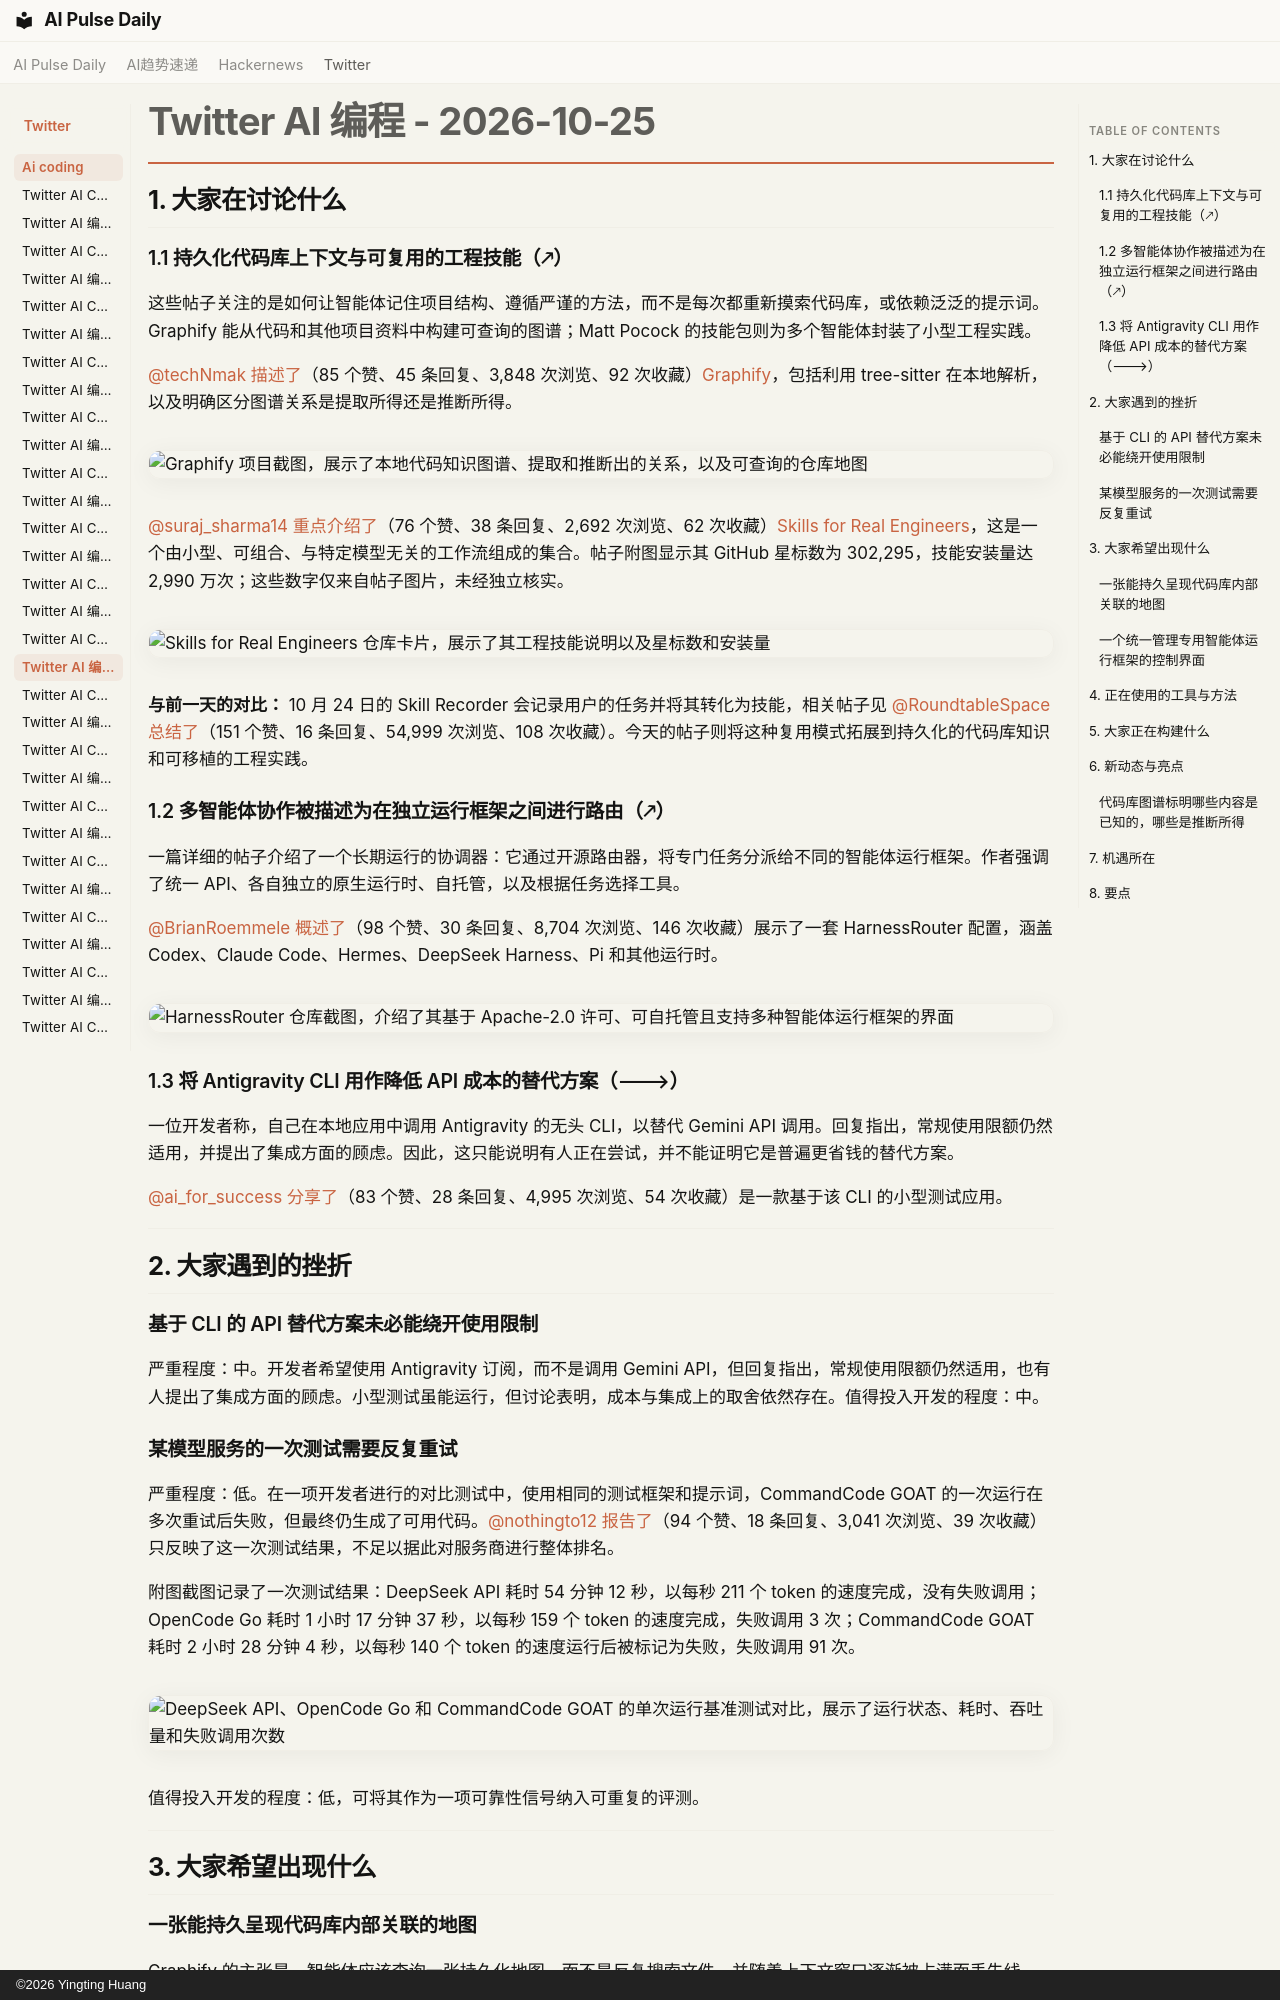

repository: vibewatch/vibewatch.github.io · page: twitter/ai-coding/2026-10-25.zh/index.html · generator: mkdocs · copyright: ©2026 Yingting Huang

# Twitter AI 编程 - 2026-10-25

## 1. 大家在讨论什么

### 1.1 持久化代码库上下文与可复用的工程技能（🡕）

这些帖子关注的是如何让智能体记住项目结构、遵循严谨的方法，而不是每次都重新摸索代码库，或依赖泛泛的提示词。Graphify 能从代码和其他项目资料中构建可查询的图谱；Matt Pocock 的技能包则为多个智能体封装了小型工程实践。

[@techNmak](https://x.com/techNmak) [描述了](https://x.com/techNmak/status/2114313618611220950)（85 个赞、45 条回复、3,848 次浏览、92 次收藏）[Graphify](https://github.com/Graphify-Labs/graphify)，包括利用 tree-sitter 在本地解析，以及明确区分图谱关系是提取所得还是推断所得。

![Graphify 项目截图，展示了本地代码知识图谱、提取和推断出的关系，以及可查询的仓库地图](https://pbs.twimg.com/media/HVeM_gJaEAEBCRs.jpg)

[@suraj_sharma14](https://x.com/suraj_sharma14) [重点介绍了](https://x.com/suraj_sharma14/status/2114401603361145179)（76 个赞、38 条回复、2,692 次浏览、62 次收藏）[Skills for Real Engineers](https://github.com/mattpocock/skills)，这是一个由小型、可组合、与特定模型无关的工作流组成的集合。帖子附图显示其 GitHub 星标数为 302,295，技能安装量达 2,990 万次；这些数字仅来自帖子图片，未经独立核实。

![Skills for Real Engineers 仓库卡片，展示了其工程技能说明以及星标数和安装量](https://pbs.twimg.com/media/HVaHWGcbAAA3g-V.jpg)

**与前一天的对比：** 10 月 24 日的 Skill Recorder 会记录用户的任务并将其转化为技能，相关帖子见 [@RoundtableSpace](https://x.com/RoundtableSpace) [总结了](https://x.com/RoundtableSpace/status/2113891994128822631)（151 个赞、16 条回复、54,999 次浏览、108 次收藏）。今天的帖子则将这种复用模式拓展到持久化的代码库知识和可移植的工程实践。

### 1.2 多智能体协作被描述为在独立运行框架之间进行路由（🡕）

一篇详细的帖子介绍了一个长期运行的协调器：它通过开源路由器，将专门任务分派给不同的智能体运行框架。作者强调了统一 API、各自独立的原生运行时、自托管，以及根据任务选择工具。

[@BrianRoemmele](https://x.com/BrianRoemmele) [概述了](https://x.com/BrianRoemmele/status/2114128789349490731)（98 个赞、30 条回复、8,704 次浏览、146 次收藏）展示了一套 HarnessRouter 配置，涵盖 Codex、Claude Code、Hermes、DeepSeek Harness、Pi 和其他运行时。

![HarnessRouter 仓库截图，介绍了其基于 Apache-2.0 许可、可自托管且支持多种智能体运行框架的界面](https://pbs.twimg.com/media/HVbk7dPaUAAMMZ6.jpg)

### 1.3 将 Antigravity CLI 用作降低 API 成本的替代方案（🡒）

一位开发者称，自己在本地应用中调用 Antigravity 的无头 CLI，以替代 Gemini API 调用。回复指出，常规使用限额仍然适用，并提出了集成方面的顾虑。因此，这只能说明有人正在尝试，并不能证明它是普遍更省钱的替代方案。

[@ai_for_success](https://x.com/ai_for_success) [分享了](https://x.com/ai_for_success/status/2114413719430340961)（83 个赞、28 条回复、4,995 次浏览、54 次收藏）是一款基于该 CLI 的小型测试应用。



---



## 2. 大家遇到的挫折

### 基于 CLI 的 API 替代方案未必能绕开使用限制

严重程度：中。开发者希望使用 Antigravity 订阅，而不是调用 Gemini API，但回复指出，常规使用限额仍然适用，也有人提出了集成方面的顾虑。小型测试虽能运行，但讨论表明，成本与集成上的取舍依然存在。值得投入开发的程度：中。

### 某模型服务的一次测试需要反复重试

严重程度：低。在一项开发者进行的对比测试中，使用相同的测试框架和提示词，CommandCode GOAT 的一次运行在多次重试后失败，但最终仍生成了可用代码。[@nothingto12](https://x.com/nothingto12) [报告了](https://x.com/nothingto12/status/2114460558758236351)（94 个赞、18 条回复、3,041 次浏览、39 次收藏）只反映了这一次测试结果，不足以据此对服务商进行整体排名。

附图截图记录了一次测试结果：DeepSeek API 耗时 54 分钟 12 秒，以每秒 211 个 token 的速度完成，没有失败调用；OpenCode Go 耗时 1 小时 17 分钟 37 秒，以每秒 159 个 token 的速度完成，失败调用 3 次；CommandCode GOAT 耗时 2 小时 28 分钟 4 秒，以每秒 140 个 token 的速度运行后被标记为失败，失败调用 91 次。

![DeepSeek API、OpenCode Go 和 CommandCode GOAT 的单次运行基准测试对比，展示了运行状态、耗时、吞吐量和失败调用次数](https://pbs.twimg.com/media/HVgPrViXAAAMyHY.jpg)

值得投入开发的程度：低，可将其作为一项可靠性信号纳入可重复的评测。



---



## 3. 大家希望出现什么

### 一张能持久呈现代码库内部关联的地图

Graphify 的主张是，智能体应该查询一张持久化地图，而不是反复搜索文件，并随着上下文窗口逐渐被占满而丢失线索。它的代码仓库提供了一个可运行的实现，但帖子没有将这种方法与现有的语言专用索引进行比较。机会：竞争型。

### 一个统一管理专用智能体运行框架的控制界面

HarnessRouter 所描述的协调器模式，可以减少分别为每个模型或编程智能体搭建连接的工作，并支持按任务路由。它是一个开源项目，但信息流中没有提供有关其可靠性或部署工作量的独立结果。机会：直接型。



---
